Labelled photos from "mvtec", an image-classification folder in nrl-ai/image-classification. The possible labels are: bolts, screw, tapping screw.

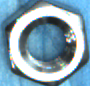
Label: bolts

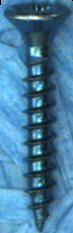
Label: tapping screw

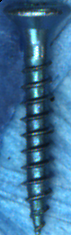
Label: tapping screw

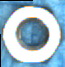
Label: bolts

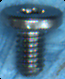
Label: screw

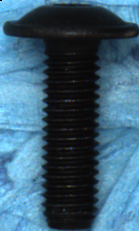
Label: screw
